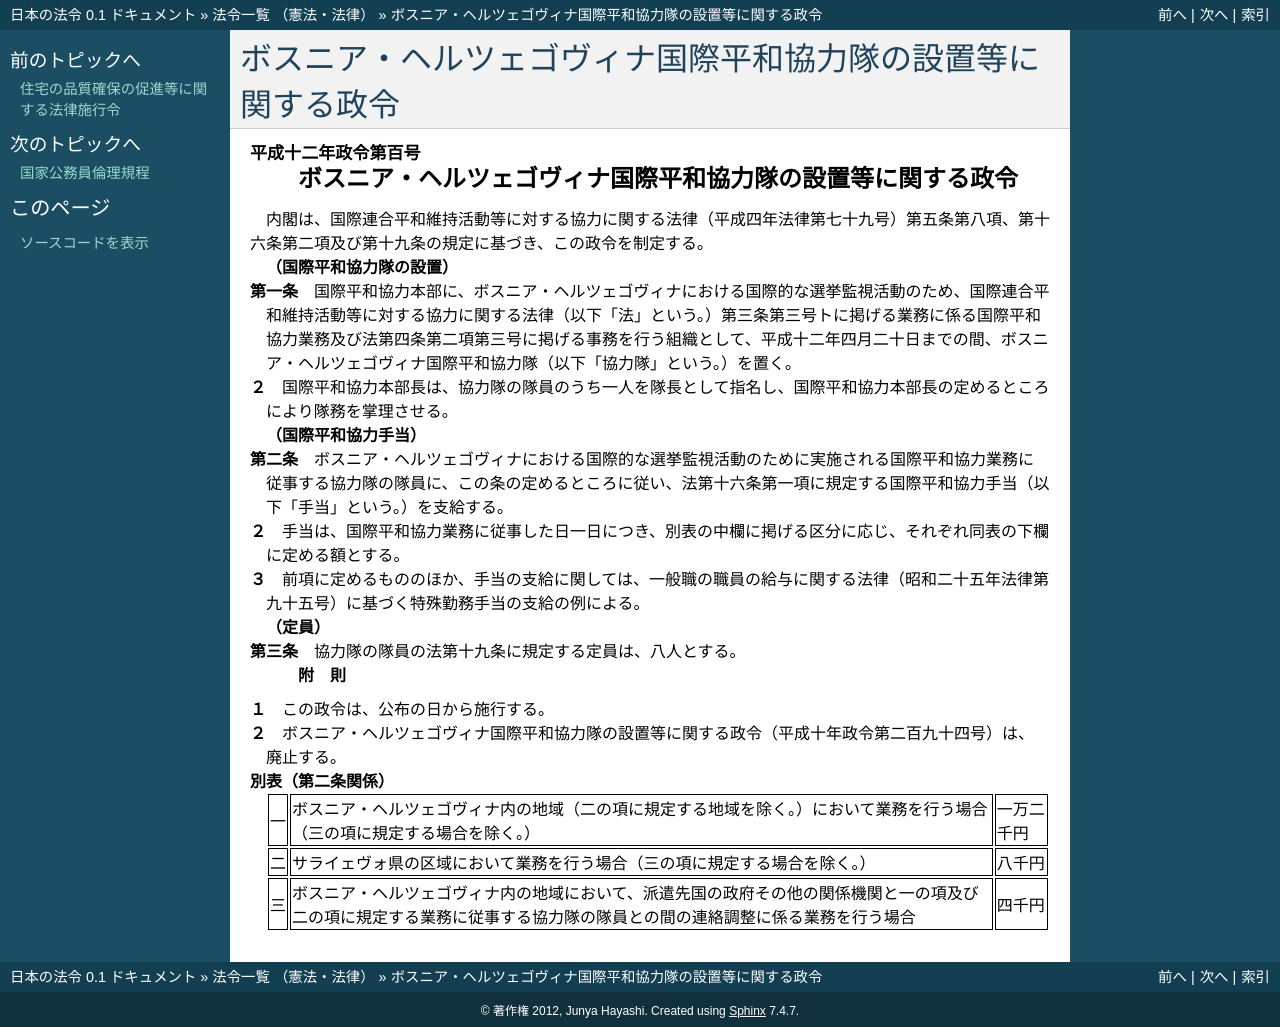

repository: ledmonster/japanese-law · page: doc/412/412CO0000000100_20000327_000000000000000.html · generator: sphinx

.. _412CO0000000100_20000327_000000000000000:

:orphan:

============================================================
ボスニア・ヘルツェゴヴィナ国際平和協力隊の設置等に関する政令
============================================================

.. raw:: html
    
    
    <main id="contentsLaw" class="active">
    <div id="innerDocument" class="active">
    
    
    
    
    <div style="margin-bottom: 12px;">
    <div id="lawTitleNo" style="font-size: 1.067rem; font-weight: bold;" class="_shokanBoxParent">平成十二年政令第百号<div class="_shokanBox"></div>
    <div class="_inyoBox" id="_inyo_"></div>
    </div>
    <div id="lawTitle" style="margin-left: 3rem; font-size: 1.5rem; font-weight: bold; line-height: 1.25em;" class="_shokanBoxParent">
    <span data-xpath="">ボスニア・ヘルツェゴヴィナ国際平和協力隊の設置等に関する政令</span><div class="_shokanBox" id="_shokan_"><div class="_shokanBtnIcons"></div></div>
    <div class="_inyoBox" id="_inyo_"></div>
    </div>
    </div><section id="EnactStatement" class="active EnactStatement"><div class="_div_EnactStatement _shokanBoxParent" style="text-indent: 1em;">
    <span data-xpath="">内閣は、国際連合平和維持活動等に対する協力に関する法律（平成四年法律第七十九号）第五条第八項、第十六条第二項及び第十九条の規定に基づき、この政令を制定する。</span><div class="_shokanBox" id="_shokan_"><div class="_shokanBtnIcons"></div></div>
    <div class="_inyoBox" id="_inyo_"></div>
    </div></section><section id="MainProvision" class="active MainProvision"><section id="" class="active Article"><div style="margin-left: 1em; font-weight: bold;" class="_div_ArticleCaption _shokanBoxParent">
    <span data-xpath="">（国際平和協力隊の設置）</span><div class="_shokanBox" id="_shokan_"><div class="_shokanBtnIcons"></div></div>
    <div class="_inyoBox" id="_inyo_"></div>
    </div>
    <div style="margin-left: 1em; text-indent: -1em;" id="" class="_div_ArticleTitle _shokanBoxParent">
    <span style="font-weight: bold;">第一条</span>　<span data-xpath="">国際平和協力本部に、ボスニア・ヘルツェゴヴィナにおける国際的な選挙監視活動のため、国際連合平和維持活動等に対する協力に関する法律（以下「法」という。）第三条第三号トに掲げる業務に係る国際平和協力業務及び法第四条第二項第三号に掲げる事務を行う組織として、平成十二年四月二十日までの間、ボスニア・ヘルツェゴヴィナ国際平和協力隊（以下「協力隊」という。）を置く。</span><div class="_shokanBox" id="_shokan_"><div class="_shokanBtnIcons"></div></div>
    <div class="_inyoBox" id="_inyo_"></div>
    </div>
    <div style="margin-left: 1em; text-indent: -1em;" class="_div_ParagraphSentence _shokanBoxParent">
    <span style="font-weight: bold;">２</span>　<span data-xpath="">国際平和協力本部長は、協力隊の隊員のうち一人を隊長として指名し、国際平和協力本部長の定めるところにより隊務を掌理させる。</span><div class="_shokanBox" id="_shokan_"><div class="_shokanBtnIcons"></div></div>
    <div class="_inyoBox" id="_inyo_"></div>
    </div></section><section id="" class="active Article"><div style="margin-left: 1em; font-weight: bold;" class="_div_ArticleCaption _shokanBoxParent">
    <span data-xpath="">（国際平和協力手当）</span><div class="_shokanBox" id="_shokan_"><div class="_shokanBtnIcons"></div></div>
    <div class="_inyoBox" id="_inyo_"></div>
    </div>
    <div style="margin-left: 1em; text-indent: -1em;" id="" class="_div_ArticleTitle _shokanBoxParent">
    <span style="font-weight: bold;">第二条</span>　<span data-xpath="">ボスニア・ヘルツェゴヴィナにおける国際的な選挙監視活動のために実施される国際平和協力業務に従事する協力隊の隊員に、この条の定めるところに従い、法第十六条第一項に規定する国際平和協力手当（以下「手当」という。）を支給する。</span><div class="_shokanBox" id="_shokan_"><div class="_shokanBtnIcons"></div></div>
    <div class="_inyoBox" id="_inyo_"></div>
    </div>
    <div style="margin-left: 1em; text-indent: -1em;" class="_div_ParagraphSentence _shokanBoxParent">
    <span style="font-weight: bold;">２</span>　<span data-xpath="">手当は、国際平和協力業務に従事した日一日につき、別表の中欄に掲げる区分に応じ、それぞれ同表の下欄に定める額とする。</span><div class="_shokanBox" id="_shokan_"><div class="_shokanBtnIcons"></div></div>
    <div class="_inyoBox" id="_inyo_"></div>
    </div>
    <div style="margin-left: 1em; text-indent: -1em;" class="_div_ParagraphSentence _shokanBoxParent">
    <span style="font-weight: bold;">３</span>　<span data-xpath="">前項に定めるもののほか、手当の支給に関しては、一般職の職員の給与に関する法律（昭和二十五年法律第九十五号）に基づく特殊勤務手当の支給の例による。</span><div class="_shokanBox" id="_shokan_"><div class="_shokanBtnIcons"></div></div>
    <div class="_inyoBox" id="_inyo_"></div>
    </div></section><section id="" class="active Article"><div style="margin-left: 1em; font-weight: bold;" class="_div_ArticleCaption _shokanBoxParent">
    <span data-xpath="">（定員）</span><div class="_shokanBox" id="_shokan_"><div class="_shokanBtnIcons"></div></div>
    <div class="_inyoBox" id="_inyo_"></div>
    </div>
    <div style="margin-left: 1em; text-indent: -1em;" id="" class="_div_ArticleTitle _shokanBoxParent">
    <span style="font-weight: bold;">第三条</span>　<span data-xpath="">協力隊の隊員の法第十九条に規定する定員は、八人とする。</span><div class="_shokanBox" id="_shokan_"><div class="_shokanBtnIcons"></div></div>
    <div class="_inyoBox" id="_inyo_"></div>
    </div></section></section><section id="" class="active SupplProvision"><div class="_div_SupplProvisionLabel SupplProvisionLabel _shokanBoxParent" style="margin-bottom: 10px; margin-left: 3em; font-weight: bold;">
    <span data-xpath="">附　則</span><div class="_shokanBox" id="_shokan_"><div class="_shokanBtnIcons"></div></div>
    <div class="_inyoBox" id="_inyo_"></div>
    </div>
    <section class="active Paragraph"><div style="margin-left: 1em; text-indent: -1em;" class="_div_ParagraphSentence _shokanBoxParent">
    <span style="font-weight: bold;">１</span>　<span data-xpath="">この政令は、公布の日から施行する。</span><div class="_shokanBox" id="_shokan_"><div class="_shokanBtnIcons"></div></div>
    <div class="_inyoBox" id="_inyo_"></div>
    </div></section><section class="active Paragraph"><div style="margin-left: 1em; text-indent: -1em;" class="_div_ParagraphSentence _shokanBoxParent">
    <span style="font-weight: bold;">２</span>　<span data-xpath="">ボスニア・ヘルツェゴヴィナ国際平和協力隊の設置等に関する政令（平成十年政令第二百九十四号）は、廃止する。</span><div class="_shokanBox" id="_shokan_"><div class="_shokanBtnIcons"></div></div>
    <div class="_inyoBox" id="_inyo_"></div>
    </div></section></section><section id="" class="active AppdxTable"><div style="font-weight:600;" class="_div_AppdxTableTitle _shokanBoxParent">別表（第二条関係）<div class="_shokanBox" id="_shokan_"><div class="_shokanBtnIcons"></div></div>
    <div class="_inyoBox" id="_inyo_"></div>
    </div>
    <div class="_shokanBoxParent">
    <table class="Table" style="margin-left: 1em;">
    <tr class="TableRow">
    <td style="border-top: black solid 1px; border-bottom: black solid 1px; border-left: black solid 1px; border-right: black solid 1px;" class="col-pad"><div><span data-xpath="">一</span></div></td>
    <td style="border-top: black solid 1px; border-bottom: black solid 1px; border-left: black solid 1px; border-right: black solid 1px;" class="col-pad"><div><span data-xpath="">ボスニア・ヘルツェゴヴィナ内の地域（二の項に規定する地域を除く。）において業務を行う場合（三の項に規定する場合を除く。）</span></div></td>
    <td style="border-top: black solid 1px; border-bottom: black solid 1px; border-left: black solid 1px; border-right: black solid 1px;" class="col-pad"><div><span data-xpath="">一万二千円</span></div></td>
    </tr>
    <tr class="TableRow">
    <td style="border-top: black solid 1px; border-bottom: black solid 1px; border-left: black solid 1px; border-right: black solid 1px;" class="col-pad"><div><span data-xpath="">二</span></div></td>
    <td style="border-top: black solid 1px; border-bottom: black solid 1px; border-left: black solid 1px; border-right: black solid 1px;" class="col-pad"><div><span data-xpath="">サライェヴォ県の区域において業務を行う場合（三の項に規定する場合を除く。）</span></div></td>
    <td style="border-top: black solid 1px; border-bottom: black solid 1px; border-left: black solid 1px; border-right: black solid 1px;" class="col-pad"><div><span data-xpath="">八千円</span></div></td>
    </tr>
    <tr class="TableRow">
    <td style="border-top: black solid 1px; border-bottom: black solid 1px; border-left: black solid 1px; border-right: black solid 1px;" class="col-pad"><div><span data-xpath="">三</span></div></td>
    <td style="border-top: black solid 1px; border-bottom: black solid 1px; border-left: black solid 1px; border-right: black solid 1px;" class="col-pad"><div><span data-xpath="">ボスニア・ヘルツェゴヴィナ内の地域において、派遣先国の政府その他の関係機関と一の項及び二の項に規定する業務に従事する協力隊の隊員との間の連絡調整に係る業務を行う場合</span></div></td>
    <td style="border-top: black solid 1px; border-bottom: black solid 1px; border-left: black solid 1px; border-right: black solid 1px;" class="col-pad"><div><span data-xpath="">四千円</span></div></td>
    </tr>
    </table>
    <div class="_shokanBox"></div>
    <div class="_inyoBox"></div>
    </div></section>
    
    
    
    
    
    </div>
    </main>
    
    
